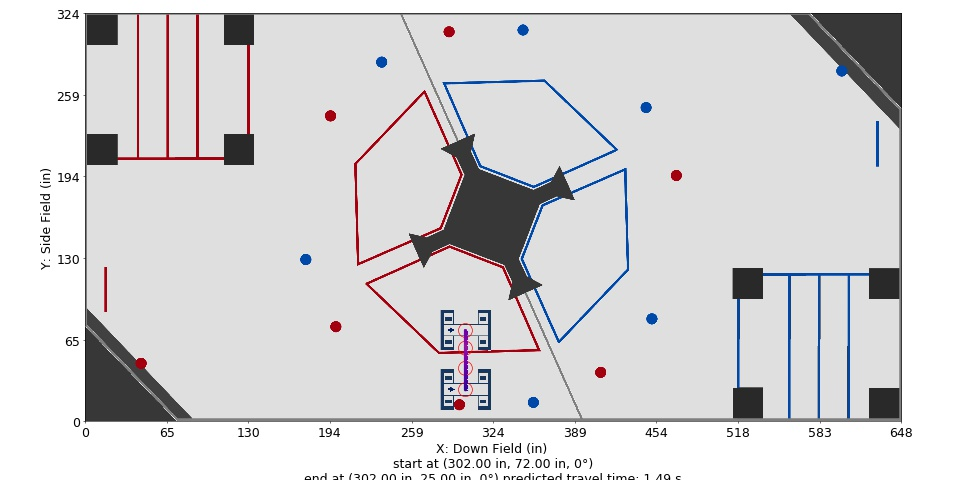

Source data for this figure (header and first rows):
Distance (in), Time (s), X (in), Y (in), Velocity (in/s), Orientation (deg), Touch, Rotational Velocity (deg/s), Way X (in), Way Y (in), Way Velocity (in/s), Way Orientation (deg), Way Turn Radius (in), Touch this Point
0.0, 0.0, 302.0, 72.0, 36.0, 0.0, 0, 0.0, 302.0, 72.0, 36.0, 0.0, 3.0, 0.0
1.0, 0.02713, 302.0, 71.0, 37.71, 0.0, 0, 0.0, 302.0, 58.0, 60.0, 0.0, 3.0, 0.0
2.0, 0.05306, 302.0, 70.0, 39.43, 0.0, 0, 0.0, 302.0, 42.0, 36.0, 0.0, 3.0, 0
3.0, 0.07788, 302.0, 69.0, 41.14, 0.0, 0, 0.0, 302.0, 25.0, 12.0, 0.0, 3.0, 0.0
4.0, 0.1017, 302.0, 68.0, 42.86, 0.0, 0, -0.0, , , , , , 
5.0, 0.1246, 302.0, 67.0, 44.57, 0.0, 0, -0.0, , , , , , 
6.0, 0.1466, 302.0, 66.0, 46.29, 0.0, 0, -0.0, , , , , , 
7.0, 0.1678, 302.0, 65.0, 48, 0.0, 0, -0.0, , , , , , 
8.0, 0.1883, 302.0, 64.0, 49.71, 0.0, 0, 0.0, , , , , , 
9.0, 0.208, 302.0, 63.0, 51.43, 0.0, 0, 0.0, , , , , , 
10.0, 0.2272, 302.0, 62.0, 53.14, 0.0, 0, 0.0, , , , , , 
11.0, 0.2457, 302.0, 61.0, 54.86, 0.0, 0, 0.0, , , , , , 
12.0, 0.2636, 302.0, 60.0, 56.57, 0.0, 0, 0.0, , , , , , 
13.0, 0.281, 302.0, 59.0, 58.29, 0.0, 0, 0.0, , , , , , 
14.0, 0.2984, 302.0, 58.0, 56.89, 0.0, 0, 0.0, , , , , , 
15.0, 0.3162, 302.0, 57.0, 55.5, 0.0, 0, 0.0, , , , , , 
16.0, 0.3344, 302.0, 56.0, 54.11, 0.0, 0, 0.0, , , , , , 
17.0, 0.3532, 302.0, 55.0, 52.71, 0.0, 0, 0.0, , , , , , 
18.0, 0.3724, 302.0, 54.0, 51.32, 0.0, 0, 0.0, , , , , , 
19.0, 0.3921, 302.0, 53.0, 49.93, 0.0, 0, 0.0, , , , , , 
20.0, 0.4125, 302.0, 52.0, 48.54, 0.0, 0, -0.0, , , , , , 
21.0, 0.4334, 302.0, 51.0, 47.14, 0.0, 0, -0.0, , , , , , 
22.0, 0.4549, 302.0, 50.0, 45.75, 0.0, 0, -0.0, , , , , , 
23.0, 0.4771, 302.0, 49.0, 44.36, 0.0, 0, -0.0, , , , , , 
24.0, 0.5, 302.0, 48.0, 42.96, 0.0, 0, -0.0, , , , , , 
25.0, 0.5236, 302.0, 47.0, 41.57, 0.0, 0, 0.0, , , , , , 
26.0, 0.5481, 302.0, 46.0, 40.18, 0.0, 0, 0.0, , , , , , 
27.0, 0.5734, 302.0, 45.0, 38.79, 0.0, 0, 0.0, , , , , , 
28.0, 0.5997, 302.0, 44.0, 37.39, 0.0, 0, 0.0, , , , , , 
29.0, 0.6269, 302.0, 43.0, 36.0, 0.0, 0, 0.0, , , , , , 
30.0, 0.6553, 302.0, 42.0, 34.59, 0.0, 0, 0.0, , , , , , 
31.0, 0.6848, 302.0, 41.0, 33.18, 0.0, 0, 0.0, , , , , , 
32.0, 0.7156, 302.0, 40.0, 31.76, 0.0, 0, 0.0, , , , , , 
33.0, 0.7478, 302.0, 39.0, 30.35, 0.0, 0, 0.0, , , , , , 
34.0, 0.7815, 302.0, 38.0, 28.94, 0.0, 0, 0.0, , , , , , 
35.0, 0.8169, 302.0, 37.0, 27.53, 0.0, 0, 0.0, , , , , , 
36.0, 0.8542, 302.0, 36.0, 26.12, 0.0, 0, 0.0, , , , , , 
37.0, 0.8936, 302.0, 35.0, 24.71, 0.0, 0, 0.0, , , , , , 
38.0, 0.9352, 302.0, 34.0, 23.29, 0.0, 0, -0.0, , , , , , 
39.0, 0.9795, 302.0, 33.0, 21.88, 0.0, 0, -0.0, , , , , , 
40.0, 1.027, 302.0, 32.0, 20.47, 0.0, 0, -0.0, , , , , , 
41.0, 1.077, 302.0, 31.0, 19.06, 0.0, 0, -0.0, , , , , , 
42.0, 1.132, 302.0, 30.0, 17.65, 0.0, 0, -0.0, , , , , , 
43.0, 1.191, 302.0, 29.0, 16.24, 0.0, 0, 0.0, , , , , , 
44.0, 1.255, 302.0, 28.0, 14.82, 0.0, 0, 0.0, , , , , , 
45.0, 1.326, 302.0, 27.0, 13.41, 0.0, 0, 0.0, , , , , , 
46.0, 1.405, 302.0, 26.0, 12, 0.0, 0, 0.0, , , , , , 
47.0, 1.488, 302.0, 25.0, 12.0, 0.0, 0, 0.0, , , , , , 
